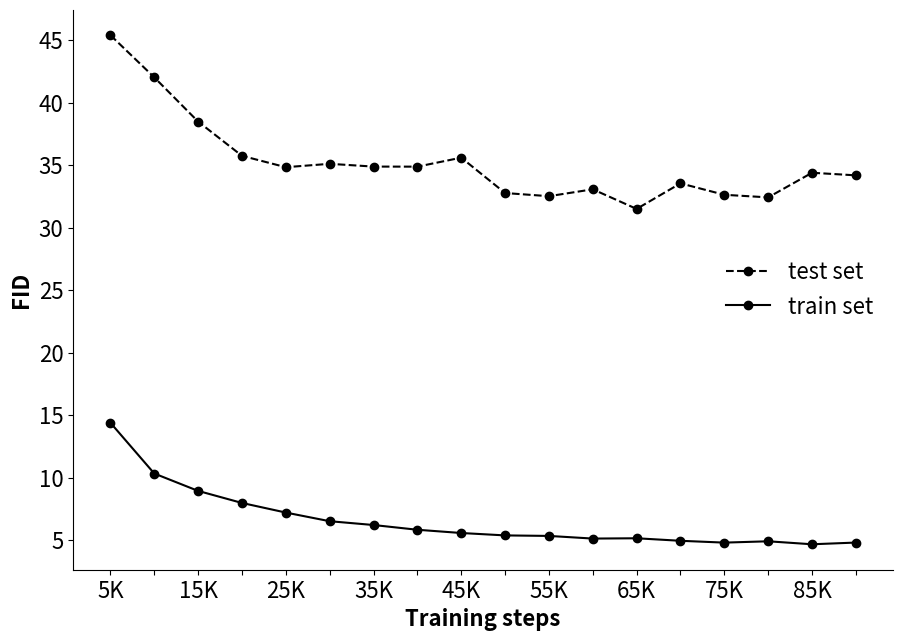

Here is the Python script that generated this plot:
"""
2CET-GAN
[redacted]
This work is licensed under the MIT License.
"""

import matplotlib.pyplot as plot
import numpy as np

# best 65000
fid_e_z_test = [
    # 209.49640020343276,
    # 90.13784098521678,
    # 66.7783783739523,
    # 50.61916716918671,
    45.40153095988977, 42.02587080286734, 38.48608350030066, 35.74761965188783, 34.8374253895639,
    35.10858298202486, 34.886617074017195, 34.88173683988904, 35.60101703148692, 32.7709442543763,
    32.51780038612587, 33.06943208825935, 31.49965912892243, 33.54485212377668, 32.63023028511299,
    32.42273963359611, 34.39375883109907, 34.185843485073235
    # , 33.54861554010699, 33.07225787991828
]
fid_e_z_train = [
    # 180.64913697172292,
    # 49.0951014281338,
    # 26.982413603420902,
    # 17.96788716605109,
    14.389116611605246,
    10.327506284753088, 8.93614472886772, 7.97174130157074, 7.203114136746013,
    6.511467317694171, 6.206939843123858, 5.827496837438539, 5.5674733625717465, 5.375620390691888,
    5.333883791835214, 5.122374692604649, 5.145950970313898, 4.944552692628619, 4.7985552721640286,
    4.904156425768583, 4.666293165813877, 4.802750006285805
    # , 4.629637997678746, 4.745738421840989
]
fid_e_r_test = [
    # 215.73435829579162,
    # 99.37105667008622,
    # 75.37189916028981,
    # 57.40352423009552,
    53.15893741325095,
    45.70829796176702, 40.22809025812783, 37.994097652517326, 35.362948144339846,
    34.904624036037866, 33.215331155089885, 35.08809517983582, 34.544438277007444, 32.49199499975323,
    32.945748022696655, 32.230245847336064, 31.332979344708132, 32.58626940643732, 33.02401338603422,
    31.85628069027087, 34.15446737298164, 33.028986606913065
    # , 33.05722091066797, 32.93279148699739
]
fid_e_r_train = [
    # 184.71063412533866,
    # 55.59534440808823,
    # 31.641687058881587,
    # 22.589590856441866,
    19.984306097327078,
    11.95268603020407, 9.99470229681804, 8.840181393439858, 7.83041106333709,
    6.979170935048143, 6.646222179651412, 6.2150403027287275, 5.9408015308588045, 5.769438219697127,
    5.607093702432581, 5.476119844236746, 5.467026760670127, 5.2313690487217155, 5.11844873224252,
    5.099396768590824, 4.995207567026394, 5.111304281459599
    # , 4.896371378238067, 5.026092020641143
]

# fid_e_z
y_test = fid_e_z_test
y_train = fid_e_z_train

# y_test = fid_e_r_test
# y_train = fid_e_r_train

n = 12
n = len(fid_e_r_train)
y_test = y_test[:n]
y_train = y_train[:n]

print(len(y_test))
x0 = np.array([
    # 1000
    # , 2000
    #    , 3000
    # , 4000
], np.float64)
n1 = len(y_test) - len(x0)
x1 = np.linspace(5000, 5000 * n1, n1)
print(x0.dtype)
x = np.concatenate((x0, x1))
print(x)

font_size = 16
# y2 = [c_y1(i) for i in x]
plot.figure(figsize=(10, 7))
# plot.plot(x, y_test, label="test set", color='#DF732C')
plot.plot(x, y_test, label="test set", color='black', linestyle='--', marker='o')
# plot.plot(x, y_train, label="train set", color='#42946B')
plot.plot(x, y_train, label="train set", color='black', linestyle='-', marker='o')
plot.legend(loc='right', frameon=False, fontsize=font_size)
plot.xticks(x, fontsize=font_size, rotation=0)
# plot.gca().set_yticklabels(plot.gca().get_yticks(), fontsize=12, rotation=0)
plot.yticks(fontsize=font_size)
plot.xlabel('Training steps', fontsize=font_size, fontweight='bold')
plot.ylabel('FID', fontsize=font_size, fontweight='bold')

# after plotting the dataset, format the labels
current_values = plot.gca().get_xticks()
# using format string '{:.0f}' here but you can choose others
xticklabels = []
for x in current_values:
    if x % 10000 != 0:
        l = "{:.0f}K".format(x / 1000)
    else:
        l = ""
    xticklabels.append(l)
plot.gca().set_xticklabels(xticklabels)
# plot.axis('equal')

ax = plot.gca()
# ax为两条坐标轴的实例
# ax.xaxis.set_major_locator(MultipleLocator(1))
# 把x轴的主刻度设置为1的倍数
# ax.yaxis.set_major_locator(MultipleLocator(1))
# plot.xlim(-5, 10)
# plot.ylim(-1, 1)

# 去掉边框
ax.spines['top'].set_color('none')
ax.spines['right'].set_color('none')

# fig = plot.figure()
# fig.tight_layout()
plot.subplots_adjust(left=0.08, right=0.9, top=0.95, bottom=0.15)

# 移位置 设为原点相交
# ax.xaxis.set_ticks_position('bottom')
# ax.spines['bottom'].set_position(('dataset', 0))
# ax.yaxis.set_ticks_position('left')
# ax.spines['left'].set_position(('dataset', 0))
plot.savefig('FID_line.png')
plot.show()
